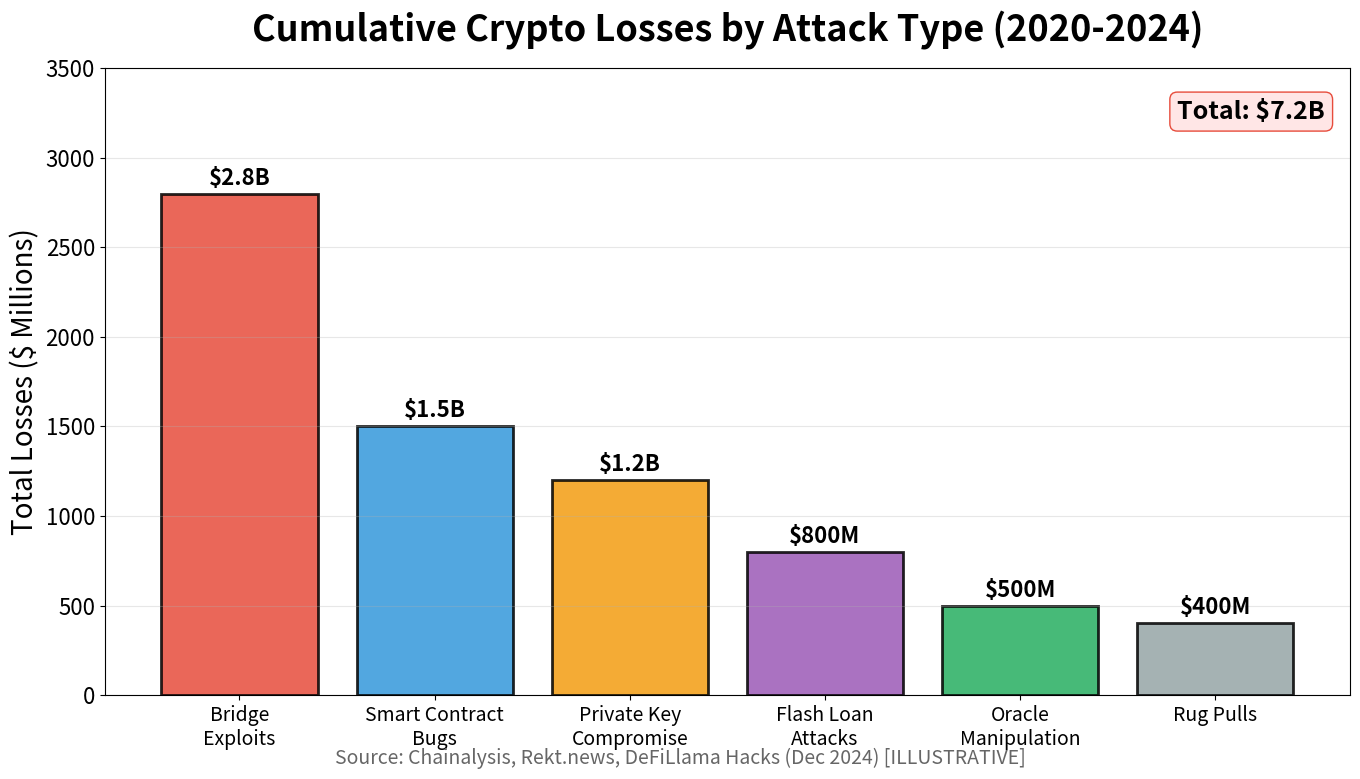

The matplotlib source for this figure: (Note: this script raises an exception after producing the figure.)
"""
Crypto Hacks by Type
Bar chart showing losses by attack vector

Output: crypto_hacks_by_type.pdf
Module: module_02_blockchain
Lesson: 23 - Security
"""

from pathlib import Path
import matplotlib.pyplot as plt
import numpy as np

CHART_METADATA = {
    'title': 'Crypto Hacks by Type',
    'module': 'module_02_blockchain',
    'lesson': 23,
    'url': 'https://github.com/Digital-AI-Finance/digital-finance/tree/main/module_02_blockchain/figures/crypto_hacks_by_type'
}

plt.rcParams.update({
    'font.size': 20,
    'axes.labelsize': 20,
    'axes.titlesize': 28,
    'xtick.labelsize': 14,
    'ytick.labelsize': 16,
    'legend.fontsize': 16,
})

def create_chart():
    """Create crypto hacks by type bar chart"""
    fig, ax = plt.subplots(figsize=(14, 8))

    attack_types = ['Bridge\nExploits', 'Smart Contract\nBugs', 'Private Key\nCompromise',
                   'Flash Loan\nAttacks', 'Oracle\nManipulation', 'Rug Pulls']
    losses = [2800, 1500, 1200, 800, 500, 400]  # Millions USD cumulative
    colors = ['#E74C3C', '#3498DB', '#F39C12', '#9B59B6', '#27AE60', '#95A5A6']

    bars = ax.bar(attack_types, losses, color=colors, alpha=0.85, edgecolor='black', linewidth=2)

    ax.set_ylabel('Total Losses ($ Millions)', fontsize=20)
    ax.set_title('Cumulative Crypto Losses by Attack Type (2020-2024)', fontsize=26, fontweight='bold', pad=20)

    # Add value labels
    for bar, val in zip(bars, losses):
        ax.text(bar.get_x() + bar.get_width()/2, bar.get_height() + 50,
               f'${val/1000:.1f}B' if val >= 1000 else f'${val}M',
               ha='center', fontsize=16, fontweight='bold')

    ax.grid(axis='y', alpha=0.3)
    ax.set_ylim(0, 3500)

    # Total losses annotation
    total = sum(losses)
    ax.text(0.98, 0.95, f'Total: ${total/1000:.1f}B', transform=ax.transAxes,
           fontsize=18, ha='right', va='top', fontweight='bold',
           bbox=dict(boxstyle='round', facecolor='#FFE6E6', edgecolor='#E74C3C'))

    fig.text(0.5, 0.02, 'Source: Chainalysis, Rekt.news, DeFiLlama Hacks (Dec 2024) [ILLUSTRATIVE]',
            fontsize=14, ha='center', style='italic', color='#666666')

    plt.tight_layout()

    output_path = Path(__file__).parent / 'crypto_hacks_by_type.pdf'
    plt.savefig(output_path, format='pdf', dpi=300, bbox_inches='tight')
    plt.close()
    print(f"Chart saved to: {output_path}")
    return output_path

if __name__ == '__main__':
    create_chart()
